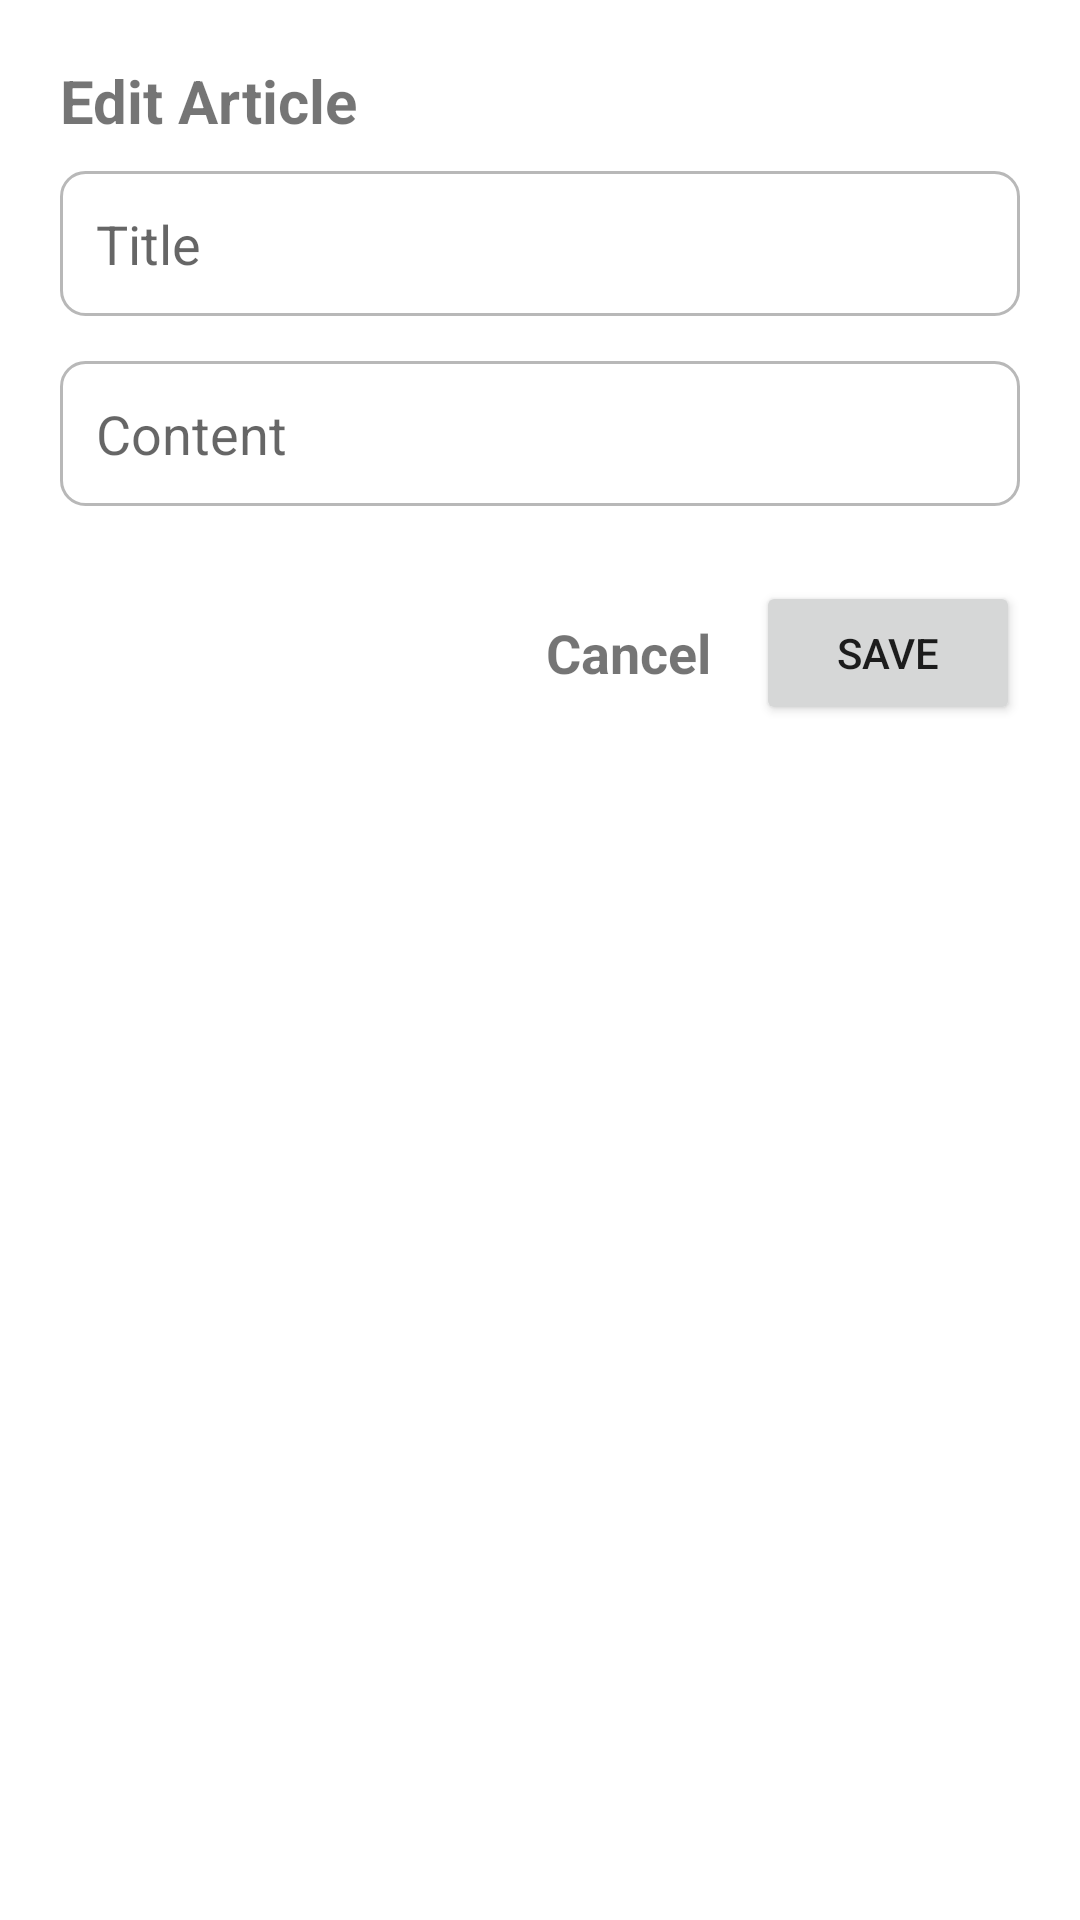

Here is an Android app screen rendered from its layout file. Give the layout XML and the strings, colors and styles it references.
<!-- AndroidManifest.xml: application theme Theme.ChallengeEmpat -->
<!-- res/layout/fragment_edit_article_dialog.xml -->
<?xml version="1.0" encoding="utf-8"?>
<RelativeLayout
    android:padding="20dp"
    xmlns:android="http://schemas.android.com/apk/res/android"
    xmlns:tools="http://schemas.android.com/tools"
    android:layout_width="match_parent"
    android:layout_height="wrap_content"
    tools:context=".EditArticleDialogFragment">

    <ScrollView
        android:layout_width="match_parent"
        android:layout_height="wrap_content"
        android:scrollbars="none">

        <RelativeLayout
            android:layout_width="match_parent"
            android:layout_height="wrap_content">

            <TextView
                android:id="@+id/tv_edit_article"
                android:layout_width="wrap_content"
                android:layout_height="wrap_content"
                android:layout_marginBottom="10dp"
                android:text="Edit Article"
                android:textSize="20sp"
                android:textStyle="bold" />

            <EditText
                android:id="@+id/et_edit_title"
                android:layout_width="match_parent"
                android:layout_height="wrap_content"
                android:layout_below="@id/tv_edit_article"
                android:layout_marginBottom="15dp"
                android:background="@drawable/rounded"
                android:hint="Title"
                android:minHeight="48dp"
                android:padding="12dp" />

            <EditText
                android:id="@+id/et_edit_content"
                android:layout_width="match_parent"
                android:layout_height="wrap_content"
                android:layout_below="@id/et_edit_title"
                android:layout_marginBottom="15dp"
                android:background="@drawable/rounded"
                android:hint="Content"
                android:inputType="textCapSentences|textMultiLine"
                android:maxLength="1000"
                android:minHeight="48dp"
                android:padding="12dp" />

            <LinearLayout
                android:layout_width="wrap_content"
                android:layout_height="wrap_content"
                android:layout_below="@+id/et_edit_content"
                android:layout_alignParentEnd="true"
                android:gravity="center_vertical"
                android:orientation="horizontal"
                android:paddingTop="10dp">

                <TextView
                    android:id="@+id/btn_cancel"
                    android:layout_width="wrap_content"
                    android:layout_height="wrap_content"
                    android:layout_marginEnd="15dp"
                    android:text="Cancel"
                    android:textSize="18sp"
                    android:textStyle="bold" />

                <Button
                    android:id="@+id/btn_save_edit"
                    android:layout_width="wrap_content"
                    android:layout_height="wrap_content"
                    android:text="Save" />

            </LinearLayout>

        </RelativeLayout>

    </ScrollView>

</RelativeLayout>
<!-- resources referenced by this layout -->
<resources>
  <!-- drawable rounded (drawable) -->
  <?xml version="1.0" encoding="utf-8"?>
  <shape xmlns:android="http://schemas.android.com/apk/res/android"
      android:shape="rectangle">
  
      <solid
          android:color="@color/white"/>
  
      <stroke
          android:color="#B8B8B8"
          android:width="1dp"/>
  
      <corners
          android:radius="8dp"/>
  
  </shape>
  <style name="Theme.ChallengeEmpat" parent="Theme.MaterialComponents.DayNight.NoActionBar">
          
          <item name="colorPrimary">@color/purple_500</item>
          <item name="colorPrimaryVariant">@color/purple_700</item>
          <item name="colorOnPrimary">@color/white</item>
          
          <item name="colorSecondary">@color/teal_200</item>
          <item name="colorSecondaryVariant">@color/teal_700</item>
          <item name="colorOnSecondary">@color/black</item>
          
          <item name="android:statusBarColor" tools:targetApi="l">?attr/colorPrimaryVariant</item>
          
      </style>
  <!-- not gathered from this repository: default colours our renderer supplied (Android Studio template values) -->
  <color name="purple_500">#FF6200EE</color>
  <color name="purple_700">#FF3700B3</color>
  <color name="teal_200">#FF03DAC5</color>
  <color name="teal_700">#FF018786</color>
  <color name="black">#FF000000</color>
  <color name="white">#FFFFFFFF</color>
</resources>
